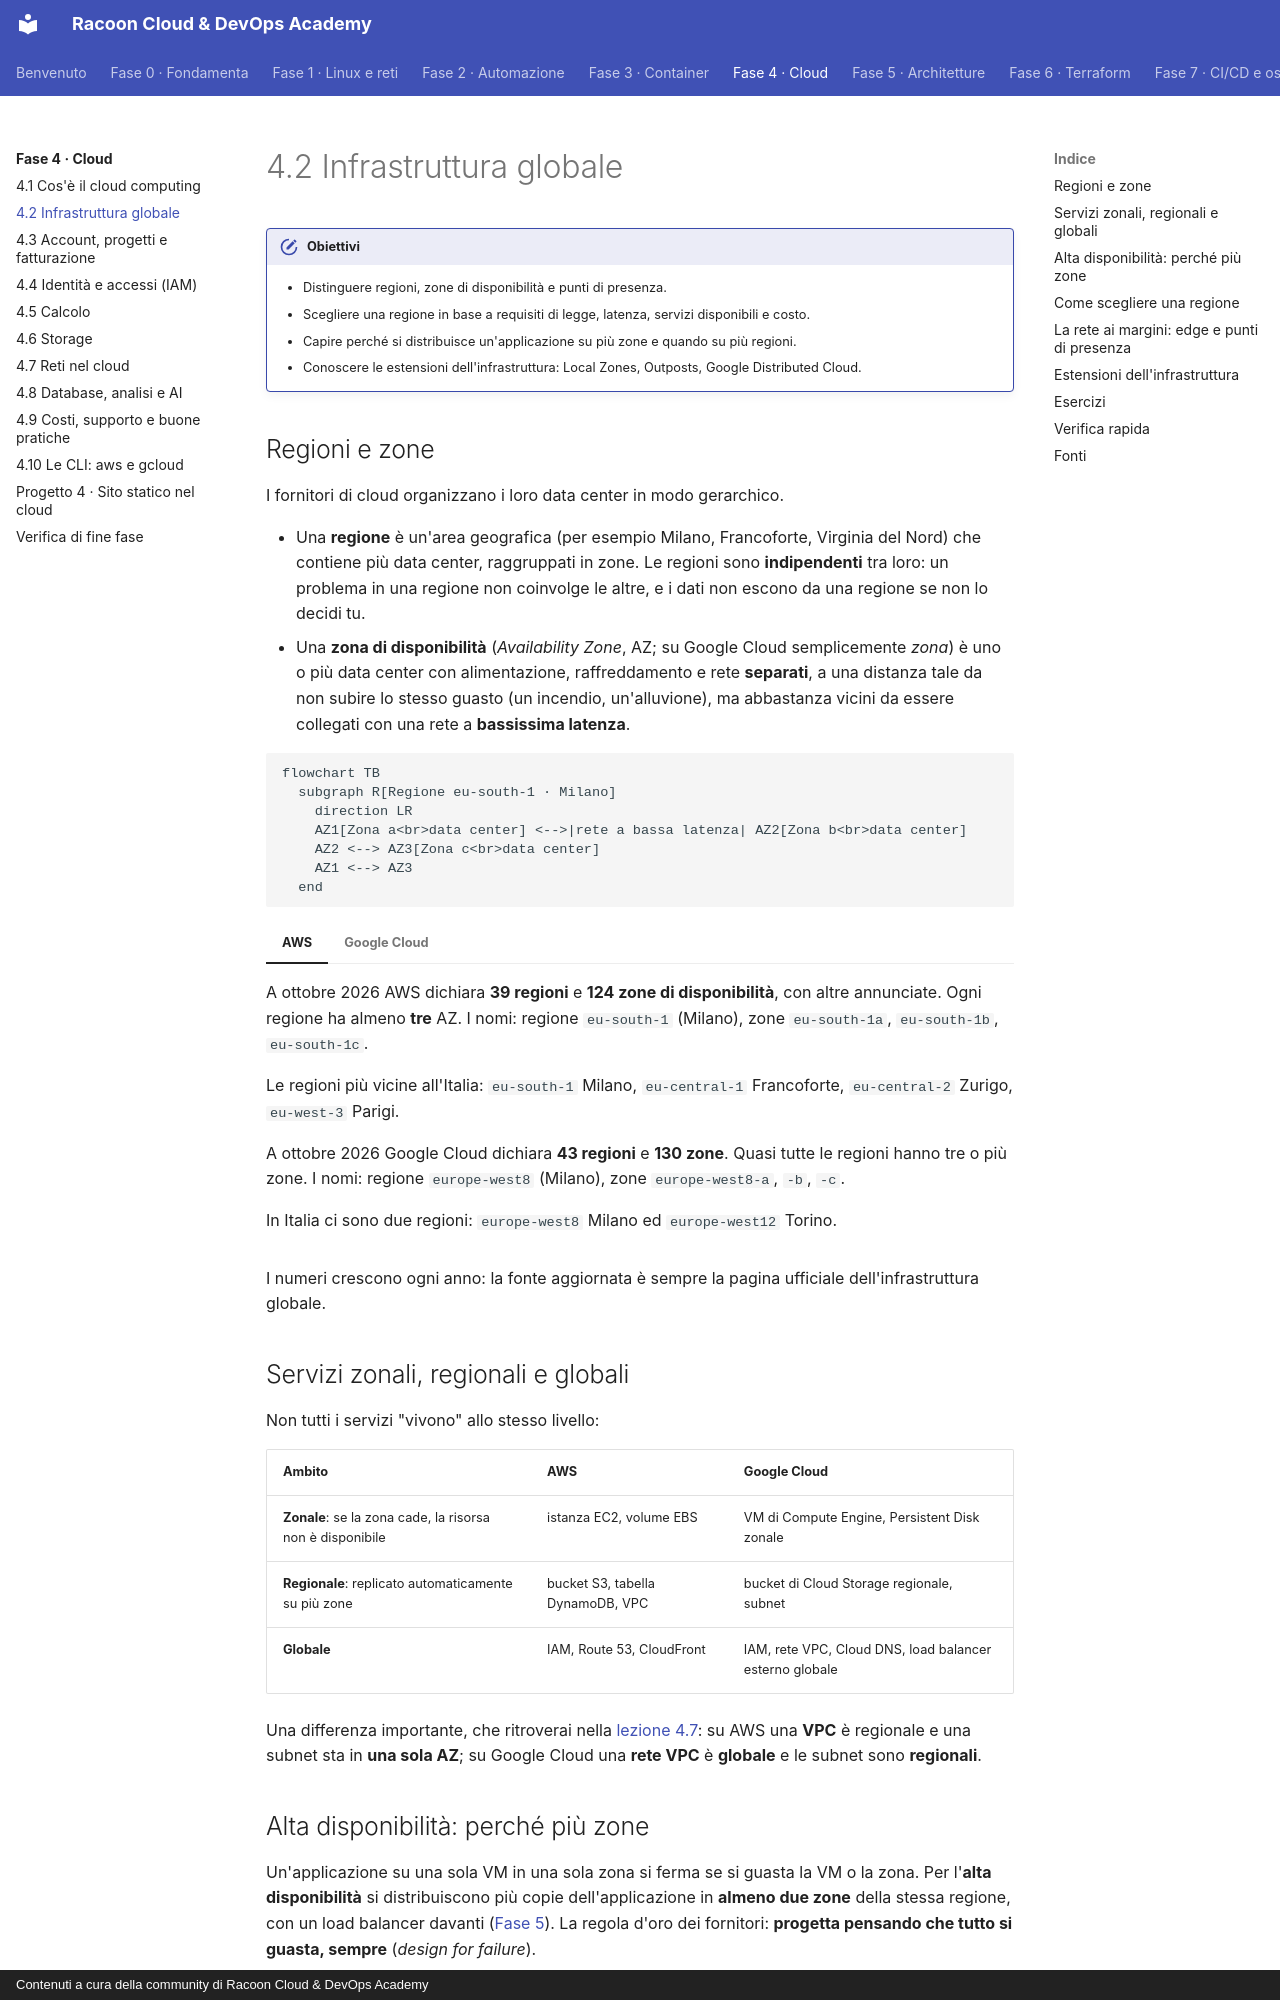

repository: imredracoon/racoon-cloud-devops-academy · page: fase-4/02-infrastruttura-globale/index.html · generator: mkdocs · copyright: Contenuti a cura della community di Racoon Cloud & DevOps Academy

# 4.2 Infrastruttura globale

!!! obiettivi "Obiettivi"
    - Distinguere regioni, zone di disponibilità e punti di presenza.
    - Scegliere una regione in base a requisiti di legge, latenza, servizi disponibili e costo.
    - Capire perché si distribuisce un'applicazione su più zone e quando su più regioni.
    - Conoscere le estensioni dell'infrastruttura: Local Zones, Outposts, Google Distributed Cloud.

## Regioni e zone

I fornitori di cloud organizzano i loro data center in modo gerarchico.

- Una **regione** è un'area geografica (per esempio Milano, Francoforte, Virginia del Nord) che contiene più data
  center, raggruppati in zone. Le regioni sono **indipendenti** tra loro: un problema in una regione non coinvolge le
  altre, e i dati non escono da una regione se non lo decidi tu.
- Una **zona di disponibilità** (*Availability Zone*, AZ; su Google Cloud semplicemente *zona*) è uno o più data
  center con alimentazione, raffreddamento e rete **separati**, a una distanza tale da non subire lo stesso guasto
  (un incendio, un'alluvione), ma abbastanza vicini da essere collegati con una rete a **bassissima latenza**.

```mermaid
flowchart TB
  subgraph R[Regione eu-south-1 · Milano]
    direction LR
    AZ1[Zona a<br>data center] <-->|rete a bassa latenza| AZ2[Zona b<br>data center]
    AZ2 <--> AZ3[Zona c<br>data center]
    AZ1 <--> AZ3
  end
```

=== "AWS"

    A ottobre 2026 AWS dichiara **39 regioni** e **124 zone di disponibilità**, con altre annunciate. Ogni regione ha
    almeno **tre** AZ. I nomi: regione `eu-south-1` (Milano), zone `eu-south-1a`, `eu-south-1b`, `eu-south-1c`.

    Le regioni più vicine all'Italia: `eu-south-1` Milano, `eu-central-1` Francoforte, `eu-central-2` Zurigo,
    `eu-west-3` Parigi.

=== "Google Cloud"

    A ottobre 2026 Google Cloud dichiara **43 regioni** e **130 zone**. Quasi tutte le regioni hanno tre o più
    zone. I nomi: regione `europe-west8` (Milano), zone `europe-west8-a`, `-b`, `-c`.

    In Italia ci sono due regioni: `europe-west8` Milano ed `europe-west12` Torino.

I numeri crescono ogni anno: la fonte aggiornata è sempre la pagina ufficiale dell'infrastruttura globale.

## Servizi zonali, regionali e globali

Non tutti i servizi "vivono" allo stesso livello:

| Ambito | AWS | Google Cloud |
|---|---|---|
| **Zonale**: se la zona cade, la risorsa non è disponibile | istanza EC2, volume EBS | VM di Compute Engine, Persistent Disk zonale |
| **Regionale**: replicato automaticamente su più zone | bucket S3, tabella DynamoDB, VPC | bucket di Cloud Storage regionale, subnet |
| **Globale** | IAM, Route 53, CloudFront | IAM, rete VPC, Cloud DNS, load balancer esterno globale |

Una differenza importante, che ritroverai nella [lezione 4.7](07-rete.md): su AWS una **VPC** è regionale e una subnet sta in **una
sola AZ**; su Google Cloud una **rete VPC** è **globale** e le subnet sono **regionali**.

## Alta disponibilità: perché più zone

Un'applicazione su una sola VM in una sola zona si ferma se si guasta la VM o la zona. Per l'**alta disponibilità**
si distribuiscono più copie dell'applicazione in **almeno due zone** della stessa regione, con un load balancer
davanti ([Fase 5](../fase-5/index.md)). La regola d'oro dei fornitori: **progetta pensando che tutto si guasta, sempre** (*design for
failure*).

Più regioni servono invece per:

- il **disaster recovery** contro la perdita di un'intera regione (raro, ma possibile);
- servire utenti in **continenti diversi** con bassa latenza;
- requisiti di legge che impongono copie in luoghi distinti.

Costano di più e sono più complesse: si scelgono solo quando i requisiti lo giustificano.

## Come scegliere una regione

Quattro criteri, in quest'ordine:

1. **Conformità e normative**: alcuni dati devono restare in un certo territorio. Il GDPR non impone che i dati
   personali restino in Italia, ma regola il loro trasferimento fuori dallo Spazio economico europeo; alcuni settori
   (sanità, pubblica amministrazione) hanno requisiti più stretti.
2. **Vicinanza agli utenti**: meno distanza significa meno latenza.
3. **Servizi disponibili**: i servizi nuovi arrivano prima in alcune regioni. Controlla che quelli che ti servono
   esistano nella regione scelta.
4. **Prezzo**: lo stesso servizio può costare diversamente da una regione all'altra.
